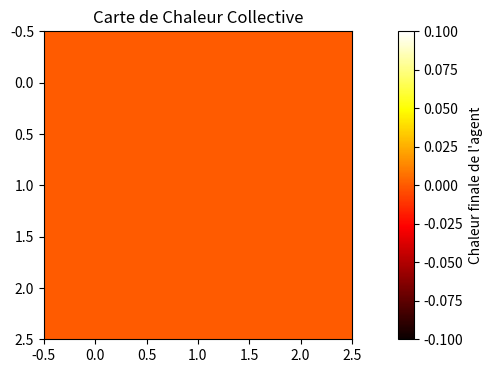
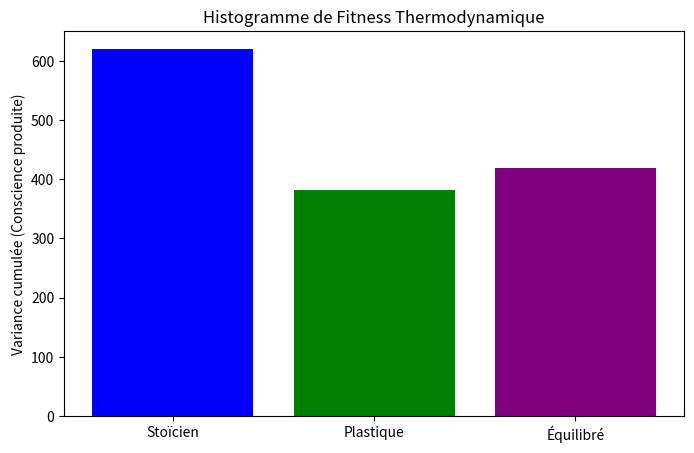
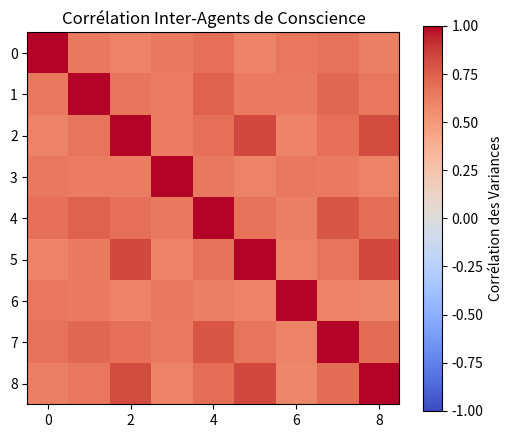

Write Python code to recreate these figures, in order.
import numpy as np
import matplotlib.pyplot as plt

# -----------------------------
# Paramètres de l'Écosystème
# -----------------------------
num_agents = 9
L = 16
steps = 10000
dt = 0.01

thermal_capacity = 25000
emergency_threshold = 0.8 * thermal_capacity

adapt_profiles = [
    {"name": "Stoïcien", "adapt": 0.0001, "color": "blue"},
    {"name": "Plastique", "adapt": 0.01, "color": "green"},
    {"name": "Équilibré", "adapt": 0.002, "color": "purple"},
] * 3

# -----------------------------
# Charge Cognitive
# -----------------------------
def cognitive_load(step):
    return 0.2 + 0.8 * np.sin(2 * np.pi * step / 4000)**2

# -----------------------------
# Initialisation des Agents
# -----------------------------
agents = []
for prof in adapt_profiles:
    agents.append({
        "Theta": 0.001 * np.random.randn(L,L),
        "kappa": 1.0,
        "heat": 0.0,
        "adapt": prof["adapt"],
        "color": prof["color"],
        "name": prof["name"],
        "kappa_history": [],
        "heat_history": [],
        "var_history": []
    })

# -----------------------------
# Boucle Temporelle
# -----------------------------
for step in range(steps):
    total_heat = sum(agent["heat"] for agent in agents)
    
    for agent in agents:
        Theta = agent["Theta"]
        kappa = agent["kappa"]
        D_base = 0.05
        
        Omega = cognitive_load(step)
        D = D_base + 0.1 * Omega
        
        lap = (np.roll(Theta,1,0)+np.roll(Theta,-1,0)+
               np.roll(Theta,1,1)+np.roll(Theta,-1,1)-4*Theta)
        dF = Theta**3 - kappa*lap - Omega
        Theta -= 1.0*dF*dt + np.sqrt(2*D*dt)*np.random.randn(L,L)
        
        heat_gen = (D + np.var(lap)) * L**2
        agent["heat"] = max(0, agent["heat"] + (heat_gen - 800)*dt)
        
        if total_heat > thermal_capacity:
            agent["heat"] *= 0.95
            kappa *= 0.98
        
        target_var = 0.2
        kappa += agent["adapt"] * (target_var - np.var(Theta))
        kappa = np.clip(kappa, 0.5, 2.5)
        
        agent["Theta"] = Theta
        agent["kappa"] = kappa
        agent["kappa_history"].append(kappa)
        agent["heat_history"].append(agent["heat"])
        agent["var_history"].append(np.var(Theta))

# -----------------------------
# Atlas de la Conscience
# -----------------------------

# 1️⃣ Carte de Chaleur Collective (heatmap des derniers Theta)
plt.figure(figsize=(12,4))
heat_matrix = np.array([agent["heat_history"][-1] for agent in agents]).reshape(3,3)
plt.imshow(heat_matrix, cmap="hot", interpolation="nearest")
plt.colorbar(label="Chaleur finale de l'agent")
plt.title("Carte de Chaleur Collective")
plt.show()

# 2️⃣ Histogramme de Fitness (variance cumulée par souche)
fitness = {}
for agent in agents:
    fitness.setdefault(agent["name"], 0)
    fitness[agent["name"]] += np.sum(agent["var_history"])
    
plt.figure(figsize=(8,5))
plt.bar(fitness.keys(), fitness.values(), color=[agent["color"] for agent in agents[:3]])
plt.title("Histogramme de Fitness Thermodynamique")
plt.ylabel("Variance cumulée (Conscience produite)")
plt.show()

# 3️⃣ Diagramme de Corrélation Inter-Agents (survariance finale)
agent_vars = np.array([agent["var_history"] for agent in agents])
corr_matrix = np.corrcoef(agent_vars)
plt.figure(figsize=(6,5))
plt.imshow(corr_matrix, cmap="coolwarm", vmin=-1, vmax=1)
plt.colorbar(label="Corrélation des Variances")
plt.title("Corrélation Inter-Agents de Conscience")
plt.show()
